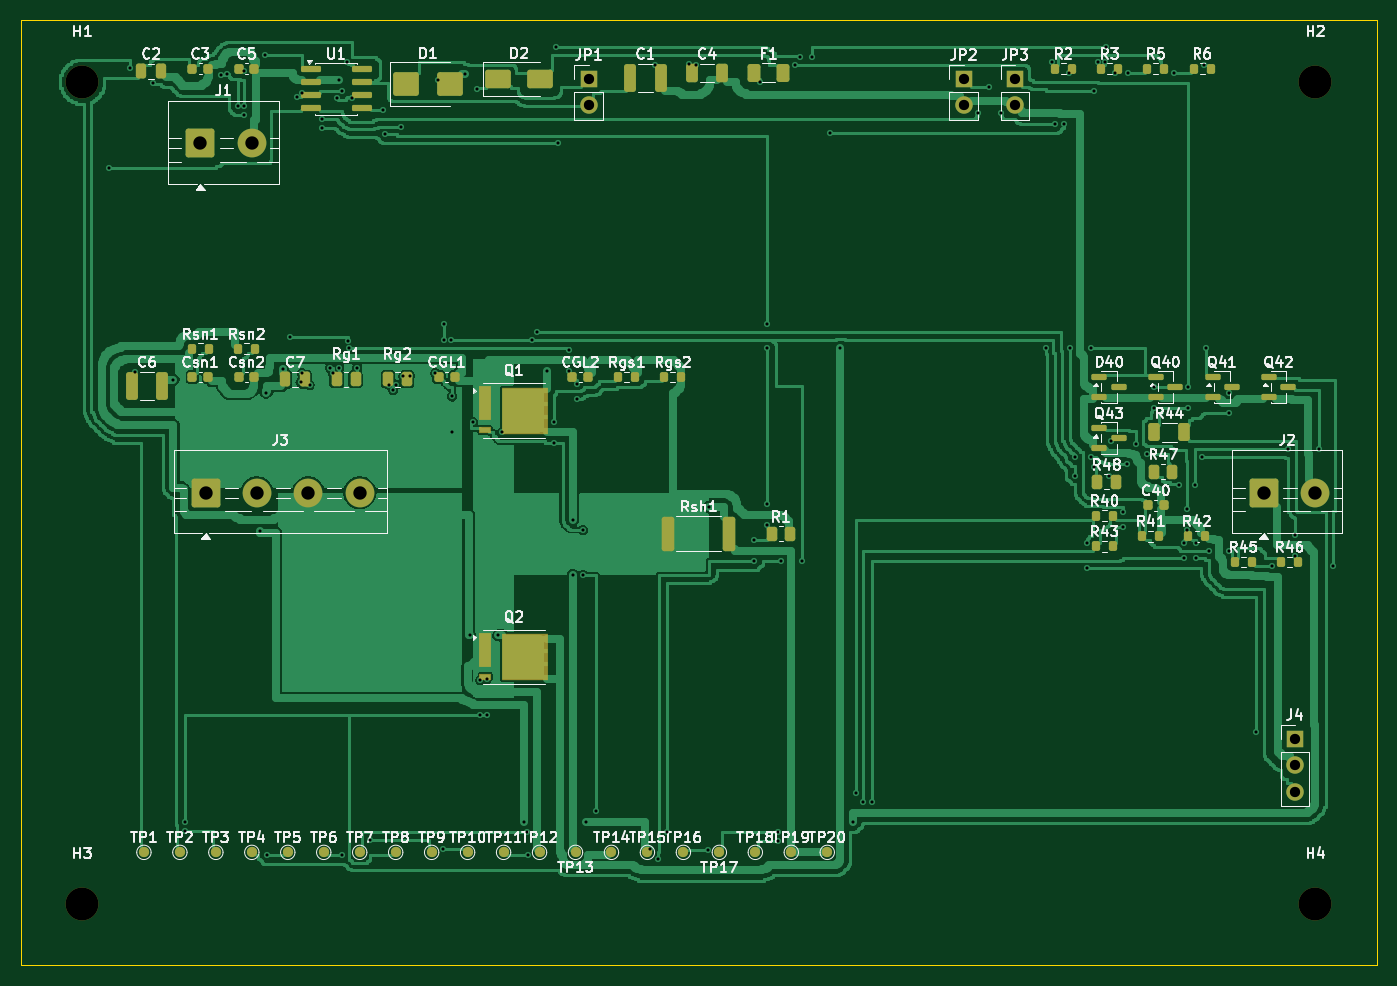
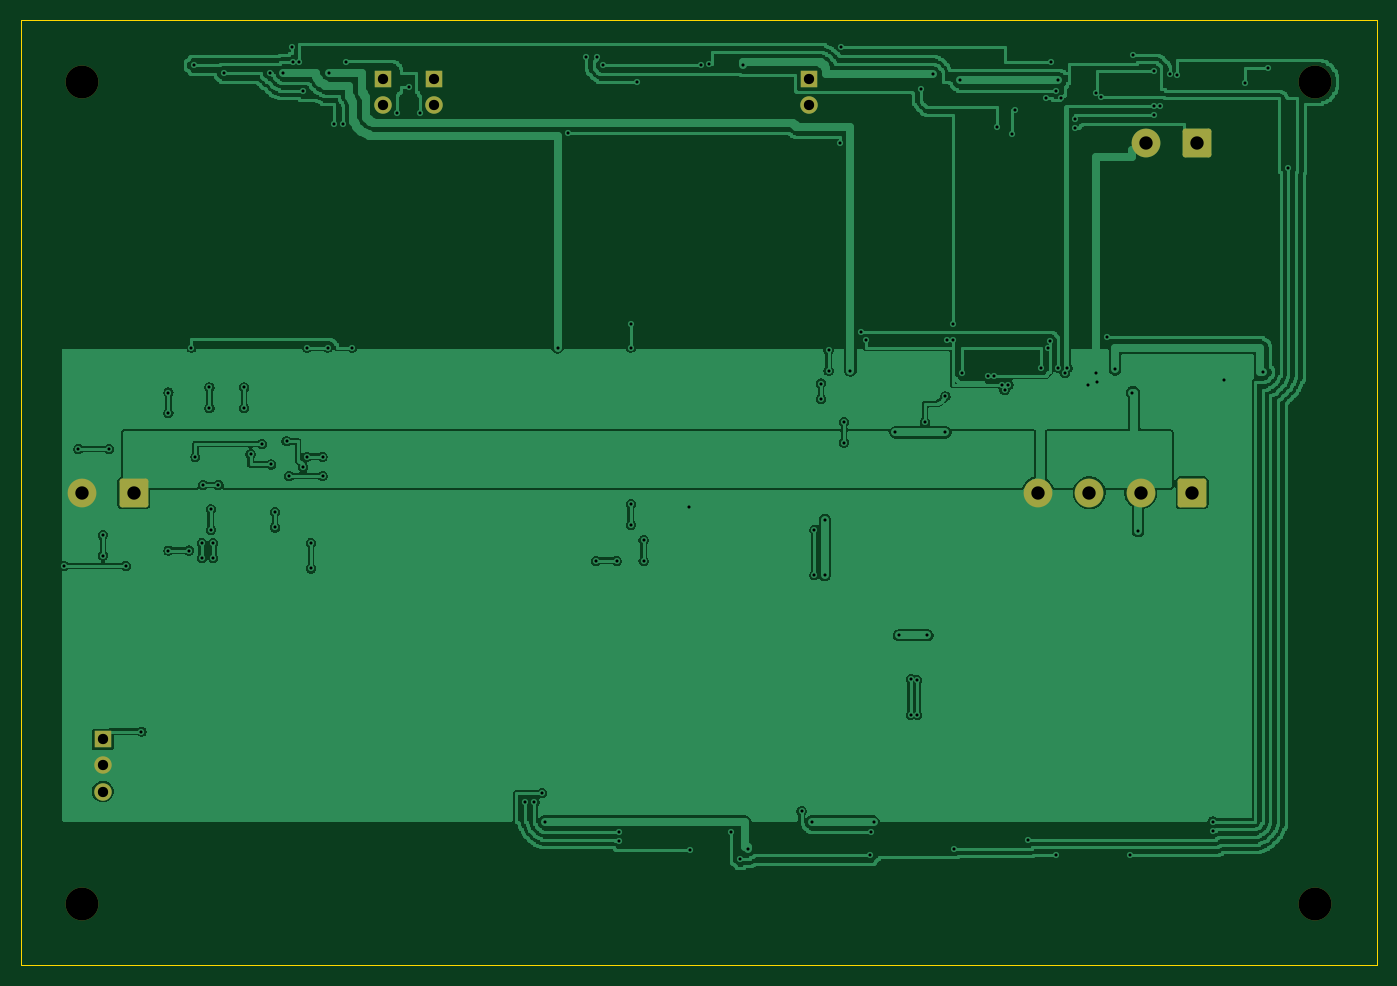
Circuit board: 10 layer files. Board 132.0 x 92.0 mm.
- bottom_copper: sr_fault_validation-B_Cu.gbl (156644 bytes)
- bottom_mask: sr_fault_validation-B_Mask.gbs (1970 bytes)
- paste: sr_fault_validation-B_Paste.gbp (464 bytes)
- bottom_silk: sr_fault_validation-B_Silkscreen.gbo (465 bytes)
- outline: sr_fault_validation-Edge_Cuts.gm1 (630 bytes)
- top_copper: sr_fault_validation-F_Cu.gtl (151916 bytes)
- top_mask: sr_fault_validation-F_Mask.gts (7652 bytes)
- paste: sr_fault_validation-F_Paste.gtp (6435 bytes)
- top_silk: sr_fault_validation-F_Silkscreen.gto (116210 bytes)
- drill: sr_fault_validation.drl (3248 bytes)

=== bottom_copper: sr_fault_validation-B_Cu.gbl (156644 bytes, source omitted) ===
=== bottom_mask: sr_fault_validation-B_Mask.gbs (1970 bytes, source withheld) ===
=== paste: sr_fault_validation-B_Paste.gbp ===
%TF.GenerationSoftware,KiCad,Pcbnew,10.0.6*%
%TF.CreationDate,2026-11-05T06:19:27+08:00*%
%TF.ProjectId,sr_fault_validation,73725f66-6175-46c7-945f-76616c696461,rev?*%
%TF.SameCoordinates,Original*%
%TF.FileFunction,Paste,Bot*%
%TF.FilePolarity,Positive*%
%FSLAX46Y46*%
G04 Gerber Fmt 4.6, Leading zero omitted, Abs format (unit mm)*
G04 Created by KiCad (PCBNEW 10.0.6) date 2026-11-05 06:19:27*
%MOMM*%
%LPD*%
G01*
G04 APERTURE LIST*
G04 APERTURE END LIST*
M02*

=== bottom_silk: sr_fault_validation-B_Silkscreen.gbo ===
%TF.GenerationSoftware,KiCad,Pcbnew,10.0.6*%
%TF.CreationDate,2026-11-05T06:19:27+08:00*%
%TF.ProjectId,sr_fault_validation,73725f66-6175-46c7-945f-76616c696461,rev?*%
%TF.SameCoordinates,Original*%
%TF.FileFunction,Legend,Bot*%
%TF.FilePolarity,Positive*%
%FSLAX46Y46*%
G04 Gerber Fmt 4.6, Leading zero omitted, Abs format (unit mm)*
G04 Created by KiCad (PCBNEW 10.0.6) date 2026-11-05 06:19:27*
%MOMM*%
%LPD*%
G01*
G04 APERTURE LIST*
G04 APERTURE END LIST*
M02*

=== outline: sr_fault_validation-Edge_Cuts.gm1 ===
%TF.GenerationSoftware,KiCad,Pcbnew,10.0.6*%
%TF.CreationDate,2026-11-05T06:19:27+08:00*%
%TF.ProjectId,sr_fault_validation,73725f66-6175-46c7-945f-76616c696461,rev?*%
%TF.SameCoordinates,Original*%
%TF.FileFunction,Profile,NP*%
%FSLAX46Y46*%
G04 Gerber Fmt 4.6, Leading zero omitted, Abs format (unit mm)*
G04 Created by KiCad (PCBNEW 10.0.6) date 2026-11-05 06:19:27*
%MOMM*%
%LPD*%
G01*
G04 APERTURE LIST*
%TA.AperFunction,Profile*%
%ADD10C,0.100000*%
%TD*%
G04 APERTURE END LIST*
D10*
X0Y0D02*
X132000000Y0D01*
X132000000Y0D02*
X132000000Y-92000000D01*
X132000000Y-92000000D02*
X0Y-92000000D01*
X0Y-92000000D02*
X0Y0D01*
M02*

=== top_copper: sr_fault_validation-F_Cu.gtl (151916 bytes, source omitted) ===
=== top_mask: sr_fault_validation-F_Mask.gts (7652 bytes, source omitted) ===
=== paste: sr_fault_validation-F_Paste.gtp (6435 bytes, source omitted) ===
=== top_silk: sr_fault_validation-F_Silkscreen.gto (116210 bytes, source omitted) ===
=== drill: sr_fault_validation.drl ===
M48
; DRILL file KiCad 10.0.6 date 2026-11-05T06:19:27
; FORMAT={-:-/ absolute / metric / decimal}
; #@! TF.CreationDate,2026-11-05T06:19:27+08:00
; #@! TF.GenerationSoftware,Kicad,Pcbnew,10.0.6
; #@! TF.FileFunction,MixedPlating,1,2
FMAT,2
METRIC
; #@! TA.AperFunction,Plated,PTH,ViaDrill
T1C0.300
; #@! TA.AperFunction,Plated,PTH,ComponentDrill
T2C1.000
; #@! TA.AperFunction,Plated,PTH,ComponentDrill
T3C1.300
; #@! TA.AperFunction,NonPlated,NPTH,ComponentDrill
T4C3.200
%
G90
G05
T1
X8.625Y-14.375
X10.625Y-4.625
X11.125Y-34.25
X12.875Y-6.125
X14.875Y-35.0
X16.0Y-78.0
X16.0Y-78.875
X19.5Y-5.375
X20.125Y-5.25
X21.125Y-8.375
X21.75Y-5.0
X21.75Y-8.375
X21.75Y-9.25
X23.25Y-49.75
X23.75Y-3.375
X23.875Y-36.25
X24.0Y-81.25
X25.5Y-34.0
X26.25Y-30.875
X26.875Y-7.5
X27.25Y-35.25
X27.375Y-7.125
X27.375Y-34.375
X28.125Y-35.5
X29.375Y-9.625
X29.375Y-10.5
X30.125Y-33.875
X30.375Y-34.375
X30.75Y-7.625
X31.0Y-5.875
X31.0Y-33.875
X31.25Y-6.875
X31.25Y-81.25
X31.75Y-4.125
X31.875Y-31.25
X32.0Y-31.875
X32.25Y-7.625
X32.75Y-33.875
X34.0Y-79.75
X35.25Y-8.75
X35.5Y-11.125
X35.875Y-35.5
X36.25Y-36.0
X36.5Y-35.5
X37.0Y-10.375
X37.25Y-34.625
X37.875Y-34.625
X40.375Y-34.375
X40.625Y-5.875
X41.125Y-80.625
X41.25Y-29.625
X41.25Y-31.125
X41.875Y-31.125
X42.0Y-36.625
X42.0Y-40.125
X43.25Y-5.25
X43.75Y-59.875
X44.0Y-39.125
X44.375Y-6.75
X44.75Y-64.25
X44.75Y-67.625
X45.375Y-64.125
X45.375Y-67.625
X46.5Y-59.875
X46.875Y-40.125
X49.0Y-78.0
X49.25Y-79.0
X49.375Y-81.25
X49.75Y-31.125
X50.25Y-30.375
X51.25Y-34.125
X51.875Y-39.125
X51.875Y-41.125
X52.125Y-2.625
X52.25Y-12.0
X53.375Y-32.125
X53.375Y-34.125
X53.75Y-48.625
X53.75Y-54.0
X54.125Y-35.375
X54.125Y-36.875
X54.75Y-49.625
X54.75Y-54.0
X55.0Y-78.0
X56.0Y-77.0
X61.25Y-80.625
X61.75Y-4.375
X62.0Y-81.625
X62.875Y-79.0
X65.0Y-4.25
X65.75Y-4.375
X66.875Y-80.75
X67.0Y-47.375
X71.375Y-50.625
X71.375Y-52.625
X72.0Y-6.0
X72.625Y-29.625
X72.625Y-31.875
X72.625Y-47.125
X72.625Y-49.125
X73.75Y-79.0
X73.75Y-79.875
X74.0Y-52.625
X75.375Y-4.375
X75.875Y-3.625
X76.0Y-52.625
X77.0Y-3.625
X78.75Y-11.0
X79.75Y-31.875
X81.0Y-78.0
X81.25Y-75.25
X82.0Y-76.125
X82.875Y-76.125
X93.125Y-9.0
X94.25Y-6.5
X95.375Y-9.0
X99.75Y-31.875
X100.375Y-4.125
X100.625Y-10.125
X101.5Y-10.125
X102.0Y-5.125
X102.125Y-31.875
X102.625Y-42.5
X102.625Y-44.375
X103.75Y-50.875
X103.75Y-53.375
X104.125Y-31.875
X104.125Y-42.5
X104.5Y-6.875
X104.5Y-43.5
X104.875Y-4.125
X105.5Y-4.125
X105.625Y-2.625
X105.875Y-44.375
X106.125Y-41.0
X106.5Y-5.125
X107.25Y-47.875
X107.25Y-49.375
X107.625Y-43.25
X107.75Y-5.125
X108.5Y-41.25
X109.625Y-42.25
X110.25Y-35.75
X110.25Y-37.75
X112.25Y-5.125
X112.75Y-45.25
X113.25Y-50.875
X113.25Y-52.375
X113.5Y-47.625
X113.5Y-49.625
X113.625Y-35.75
X113.625Y-37.75
X114.25Y-45.25
X114.375Y-50.875
X114.375Y-52.375
X115.0Y-42.5
X115.125Y-4.375
X115.375Y-31.875
X115.625Y-51.625
X117.625Y-36.25
X117.625Y-38.25
X117.625Y-51.625
X120.25Y-69.25
X121.75Y-53.125
X123.375Y-41.75
X124.0Y-50.125
X124.0Y-52.125
X126.375Y-41.75
X127.75Y-53.125
T2
X55.27Y-5.77
X55.27Y-8.31
X91.77Y-5.77
X91.77Y-8.31
X96.77Y-5.77
X96.77Y-8.31
X124.0Y-70.0
X124.0Y-72.54
X124.0Y-75.08
T3
X17.5Y-12.0
X18.0Y-46.0
X22.5Y-12.0
X23.0Y-46.0
X28.0Y-46.0
X33.0Y-46.0
X121.0Y-46.0
X126.0Y-46.0
T4
X6.0Y-6.0
X6.0Y-86.0
X126.0Y-6.0
X126.0Y-86.0
M30
